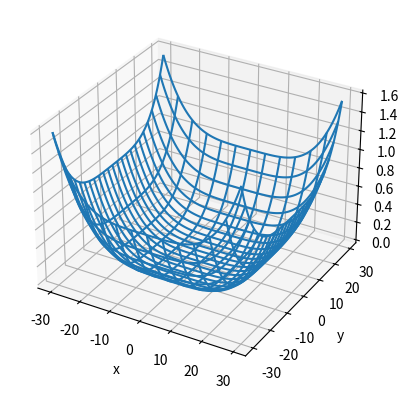

Generate this figure with matplotlib:
from mpl_toolkits.mplot3d import axes3d
import matplotlib.pyplot as plt
import numpy as np


def function_to_minimize(x, y):
    return x**3 + x**4 + y**4 + 4 * y ** 2 + 5 - x


def xgradient(x, y):
    return 3 * x**2 +4*x**3- 1


def ygradient(x, y):
    return 4 * y**3 + 8 * y

# plot the function
fig = plt.figure()
ax = fig.add_subplot(111, projection='3d')
X, Y, Z = axes3d.get_test_data(0.05)
S = X + Y

for i in range(S.shape[0]):
    for j in range(S.shape[1]):
        S[i][j] = function_to_minimize(X[i][j], Y[i][j])

ax.plot_wireframe(X, Y, S, rstride=5, cstride=10)
plt.xlabel('x')
plt.ylabel('y')
plt.savefig('function_to_minimize.pdf')
plt.close()

# initialize the starting point
scope = 4
x_star = np.random.uniform(-scope, scope)
y_star = np.random.uniform(-scope, scope)


# iterate the gradient algorithm
N_iterations = 1000
alpha = 0.01
for iteration in range(N_iterations):
    x_gradient_vector = xgradient(x_star, y_star)
    y_gradient_vector = ygradient(x_star, y_star)
    x_star = x_star - alpha * x_gradient_vector
    y_star = y_star - alpha * y_gradient_vector
    z = function_to_minimize(x_star, y_star)
    print(f"x* : {x_star:.2f}, y* : {y_star:.2f}, z : {z:.2f}")
